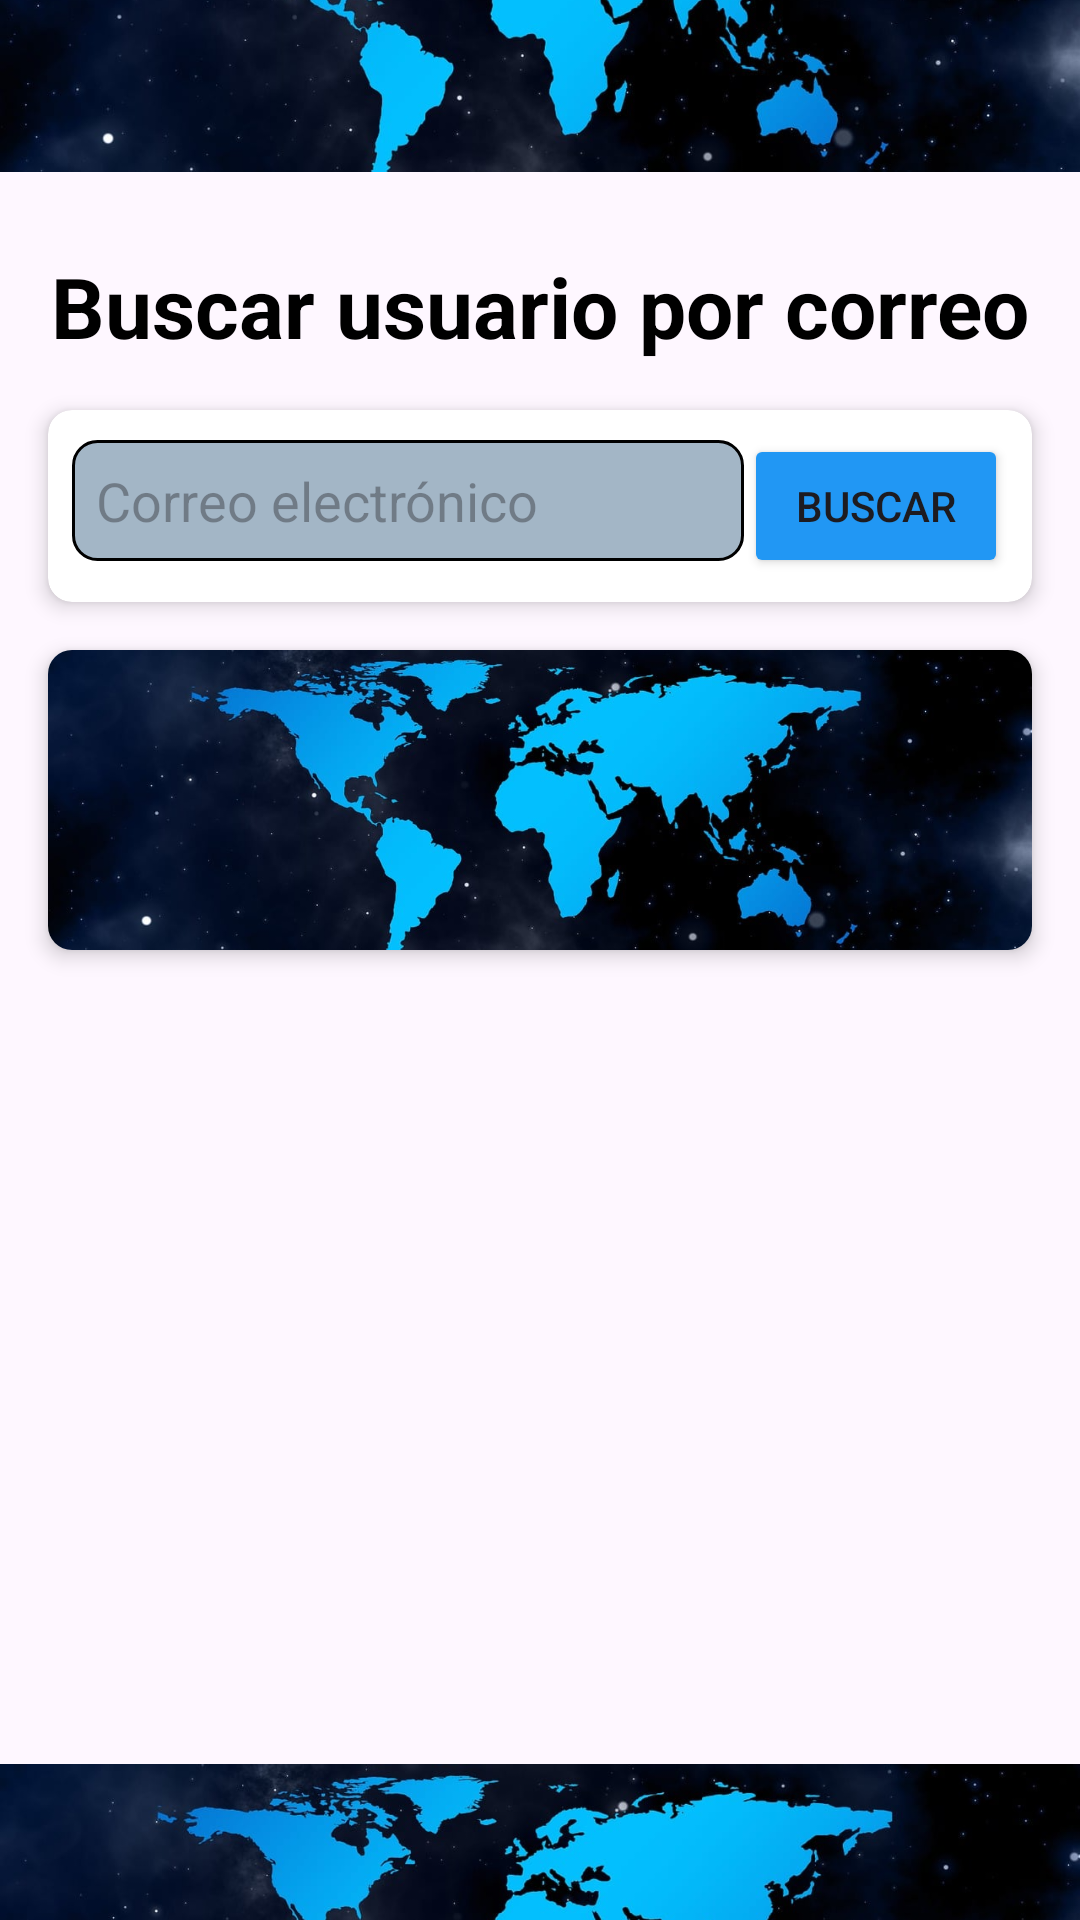

The Android layout XML behind this screen, and the referenced resources:
<!-- AndroidManifest.xml: application theme Theme.Reto2Chat -->
<!-- res/layout/activity_chat.xml -->
<?xml version="1.0" encoding="utf-8"?>
<androidx.constraintlayout.widget.ConstraintLayout xmlns:android="http://schemas.android.com/apk/res/android"
    xmlns:app="http://schemas.android.com/apk/res-auto"
    xmlns:tools="http://schemas.android.com/tools"
    android:id="@+id/main"
    android:layout_width="match_parent"
    android:layout_height="match_parent"
    tools:context=".ChatActivity">

    
    <ImageView
        android:id="@+id/headerImage"
        android:layout_width="0dp"
        android:layout_height="150dp"
        android:src="@drawable/headerandfooter"
        android:scaleType="fitCenter"
        android:layout_marginTop="-75dp"
        app:layout_constraintTop_toTopOf="parent"
        app:layout_constraintStart_toStartOf="parent"
        app:layout_constraintEnd_toEndOf="parent"
        android:contentDescription="@string/chat_header_image_desc" />

    
    <TextView
        android:id="@+id/titleText"
        android:layout_width="wrap_content"
        android:layout_height="wrap_content"
        android:text="@string/chat_title_text"
        android:textSize="28sp"
        android:textStyle="bold"
        android:textColor="@android:color/black"
        android:layout_marginTop="8dp"
        app:layout_constraintTop_toBottomOf="@id/headerImage"
        app:layout_constraintStart_toStartOf="parent"
        app:layout_constraintEnd_toEndOf="parent"
        app:layout_constraintHorizontal_bias="0.5" />

    
    <androidx.cardview.widget.CardView
        android:id="@+id/listviewBuscarUsuario"
        android:layout_width="0dp"
        android:layout_height="wrap_content"
        android:layout_margin="16dp"
        app:cardCornerRadius="8dp"
        app:cardElevation="4dp"
        app:layout_constraintTop_toBottomOf="@id/titleText"
        app:layout_constraintStart_toStartOf="parent"
        app:layout_constraintEnd_toEndOf="parent">

        <LinearLayout
            android:layout_width="match_parent"
            android:layout_height="wrap_content"
            android:orientation="horizontal"
            android:padding="8dp">

            <EditText
                android:id="@+id/searchEmailEditText"
                android:layout_width="0dp"
                android:layout_height="wrap_content"
                android:hint="@string/chat_email_hint"
                android:inputType="textEmailAddress"
                android:layout_weight="1"
                android:background="@drawable/edit_text_background"
                android:padding="8dp" />

            <Button
                android:id="@+id/searchUserButton"
                android:layout_width="wrap_content"
                android:layout_height="wrap_content"
                android:text="@string/chat_search_button"
                android:backgroundTint="@color/blue" />
        </LinearLayout>
    </androidx.cardview.widget.CardView>

    
    <androidx.cardview.widget.CardView
        android:id="@+id/listviewUsuarios"
        android:layout_width="0dp"
        android:layout_height="wrap_content"
        android:layout_margin="16dp"
        app:cardCornerRadius="8dp"
        app:cardElevation="4dp"
        app:cardBackgroundColor="@color/grey"
        app:layout_constraintTop_toBottomOf="@id/listviewBuscarUsuario"
        app:layout_constraintStart_toStartOf="parent"
        app:layout_constraintEnd_toEndOf="parent">

        <ListView
            android:id="@+id/usersListView"
            android:layout_width="match_parent"
            android:layout_height="100dp"
            android:background="@drawable/headerandfooter" />
    </androidx.cardview.widget.CardView>

    
    <TextView
        android:id="@+id/textViewMiddleTitle"
        android:layout_width="wrap_content"
        android:layout_height="wrap_content"
        android:text="@string/chat_middle_title"
        android:textStyle="bold"
        android:textSize="24dp"
        android:visibility="invisible"
                app:layout_constraintBottom_toTopOf="@+id/listViewChatUsuarios"
        app:layout_constraintEnd_toEndOf="parent"
        app:layout_constraintStart_toStartOf="parent"
        app:layout_constraintTop_toBottomOf="@+id/listviewUsuarios" />

    <androidx.cardview.widget.CardView
        android:id="@+id/listViewChatUsuarios"
        android:layout_width="0dp"
        android:layout_height="wrap_content"
        android:layout_margin="16dp"
        app:cardCornerRadius="8dp"
        app:cardElevation="4dp"
        android:visibility="invisible"
        app:layout_constraintTop_toBottomOf="@id/textViewMiddleTitle"
        app:layout_constraintBottom_toTopOf="@id/messageInputLayout"
        app:layout_constraintStart_toStartOf="parent"
        app:layout_constraintEnd_toEndOf="parent">

        <ListView
            android:id="@+id/conversationsListView"
            android:layout_width="match_parent"
            android:layout_height="195dp"
            android:background="@drawable/headerandfooteralpha"/>
    </androidx.cardview.widget.CardView>

    
    <LinearLayout
        android:id="@+id/messageInputLayout"
        android:layout_width="match_parent"
        android:layout_height="wrap_content"
        android:orientation="horizontal"
        android:layout_marginTop="-38dp"
        android:visibility="invisible"
        app:layout_constraintTop_toBottomOf="@+id/listViewChatUsuarios"
        app:layout_constraintBottom_toBottomOf="parent"
        app:layout_constraintStart_toStartOf="parent"
        app:layout_constraintEnd_toEndOf="parent">

        
        <EditText
            android:id="@+id/messageEditText"
            android:layout_width="0dp"
            android:layout_height="wrap_content"
            android:layout_weight="1"
            android:layout_marginStart="10dp"
            android:layout_marginEnd="10dp"
            android:hint="@string/chat_message_hint"
            android:inputType="textMultiLine"
            android:background="@drawable/edit_text_background"
            android:padding="8dp" />

        
        <Button
            android:id="@+id/sendButton"
            android:layout_width="wrap_content"
            android:layout_height="wrap_content"
            android:text="@string/chat_send_button"
            android:backgroundTint="@color/blue" />
    </LinearLayout>

    
    <ImageView
        android:id="@+id/footerImage"
        android:layout_width="0dp"
        android:layout_height="150dp"
        android:src="@drawable/headerandfooter"
        android:scaleType="fitCenter"
        android:layout_marginBottom="-80dp"
        app:layout_constraintBottom_toBottomOf="parent"
        app:layout_constraintStart_toStartOf="parent"
        app:layout_constraintEnd_toEndOf="parent" />

</androidx.constraintlayout.widget.ConstraintLayout>
<!-- resources referenced by this layout -->
<resources>
  <color name="blue">#2197F4</color>
  <color name="grey">#ABDCE3EA</color>
  <!-- drawable edit_text_background (drawable) -->
  <shape xmlns:android="http://schemas.android.com/apk/res/android">
      <solid android:color="#BE849EB3" />
      <stroke
          android:width="1dp"
          android:color="@color/black" />
      <corners android:radius="8dp" />
      <padding
          android:left="8dp"
          android:top="8dp"
          android:right="8dp"
          android:bottom="8dp" />
  </shape>
  <!-- drawable headerandfooter: png bitmap (drawable, 515012 bytes) -->
  <!-- drawable headerandfooteralpha: png bitmap (drawable, 362662 bytes) -->
  <string name="chat_email_hint">Correo electrónico</string>
  <string name="chat_header_image_desc">Imagen de encabezado</string>
  <string name="chat_message_hint">Escribe un mensaje</string>
  <string name="chat_middle_title">¡Ya puedes chatear online!.</string>
  <string name="chat_search_button">Buscar</string>
  <string name="chat_send_button">Enviar</string>
  <string name="chat_title_text">Buscar usuario por correo</string>
  <style name="Theme.Reto2Chat" parent="Base.Theme.Reto2Chat" />
  <color name="black">#FF000000</color>
  <style name="Base.Theme.Reto2Chat" parent="Theme.Material3.DayNight.NoActionBar">
          
          
      </style>
</resources>
